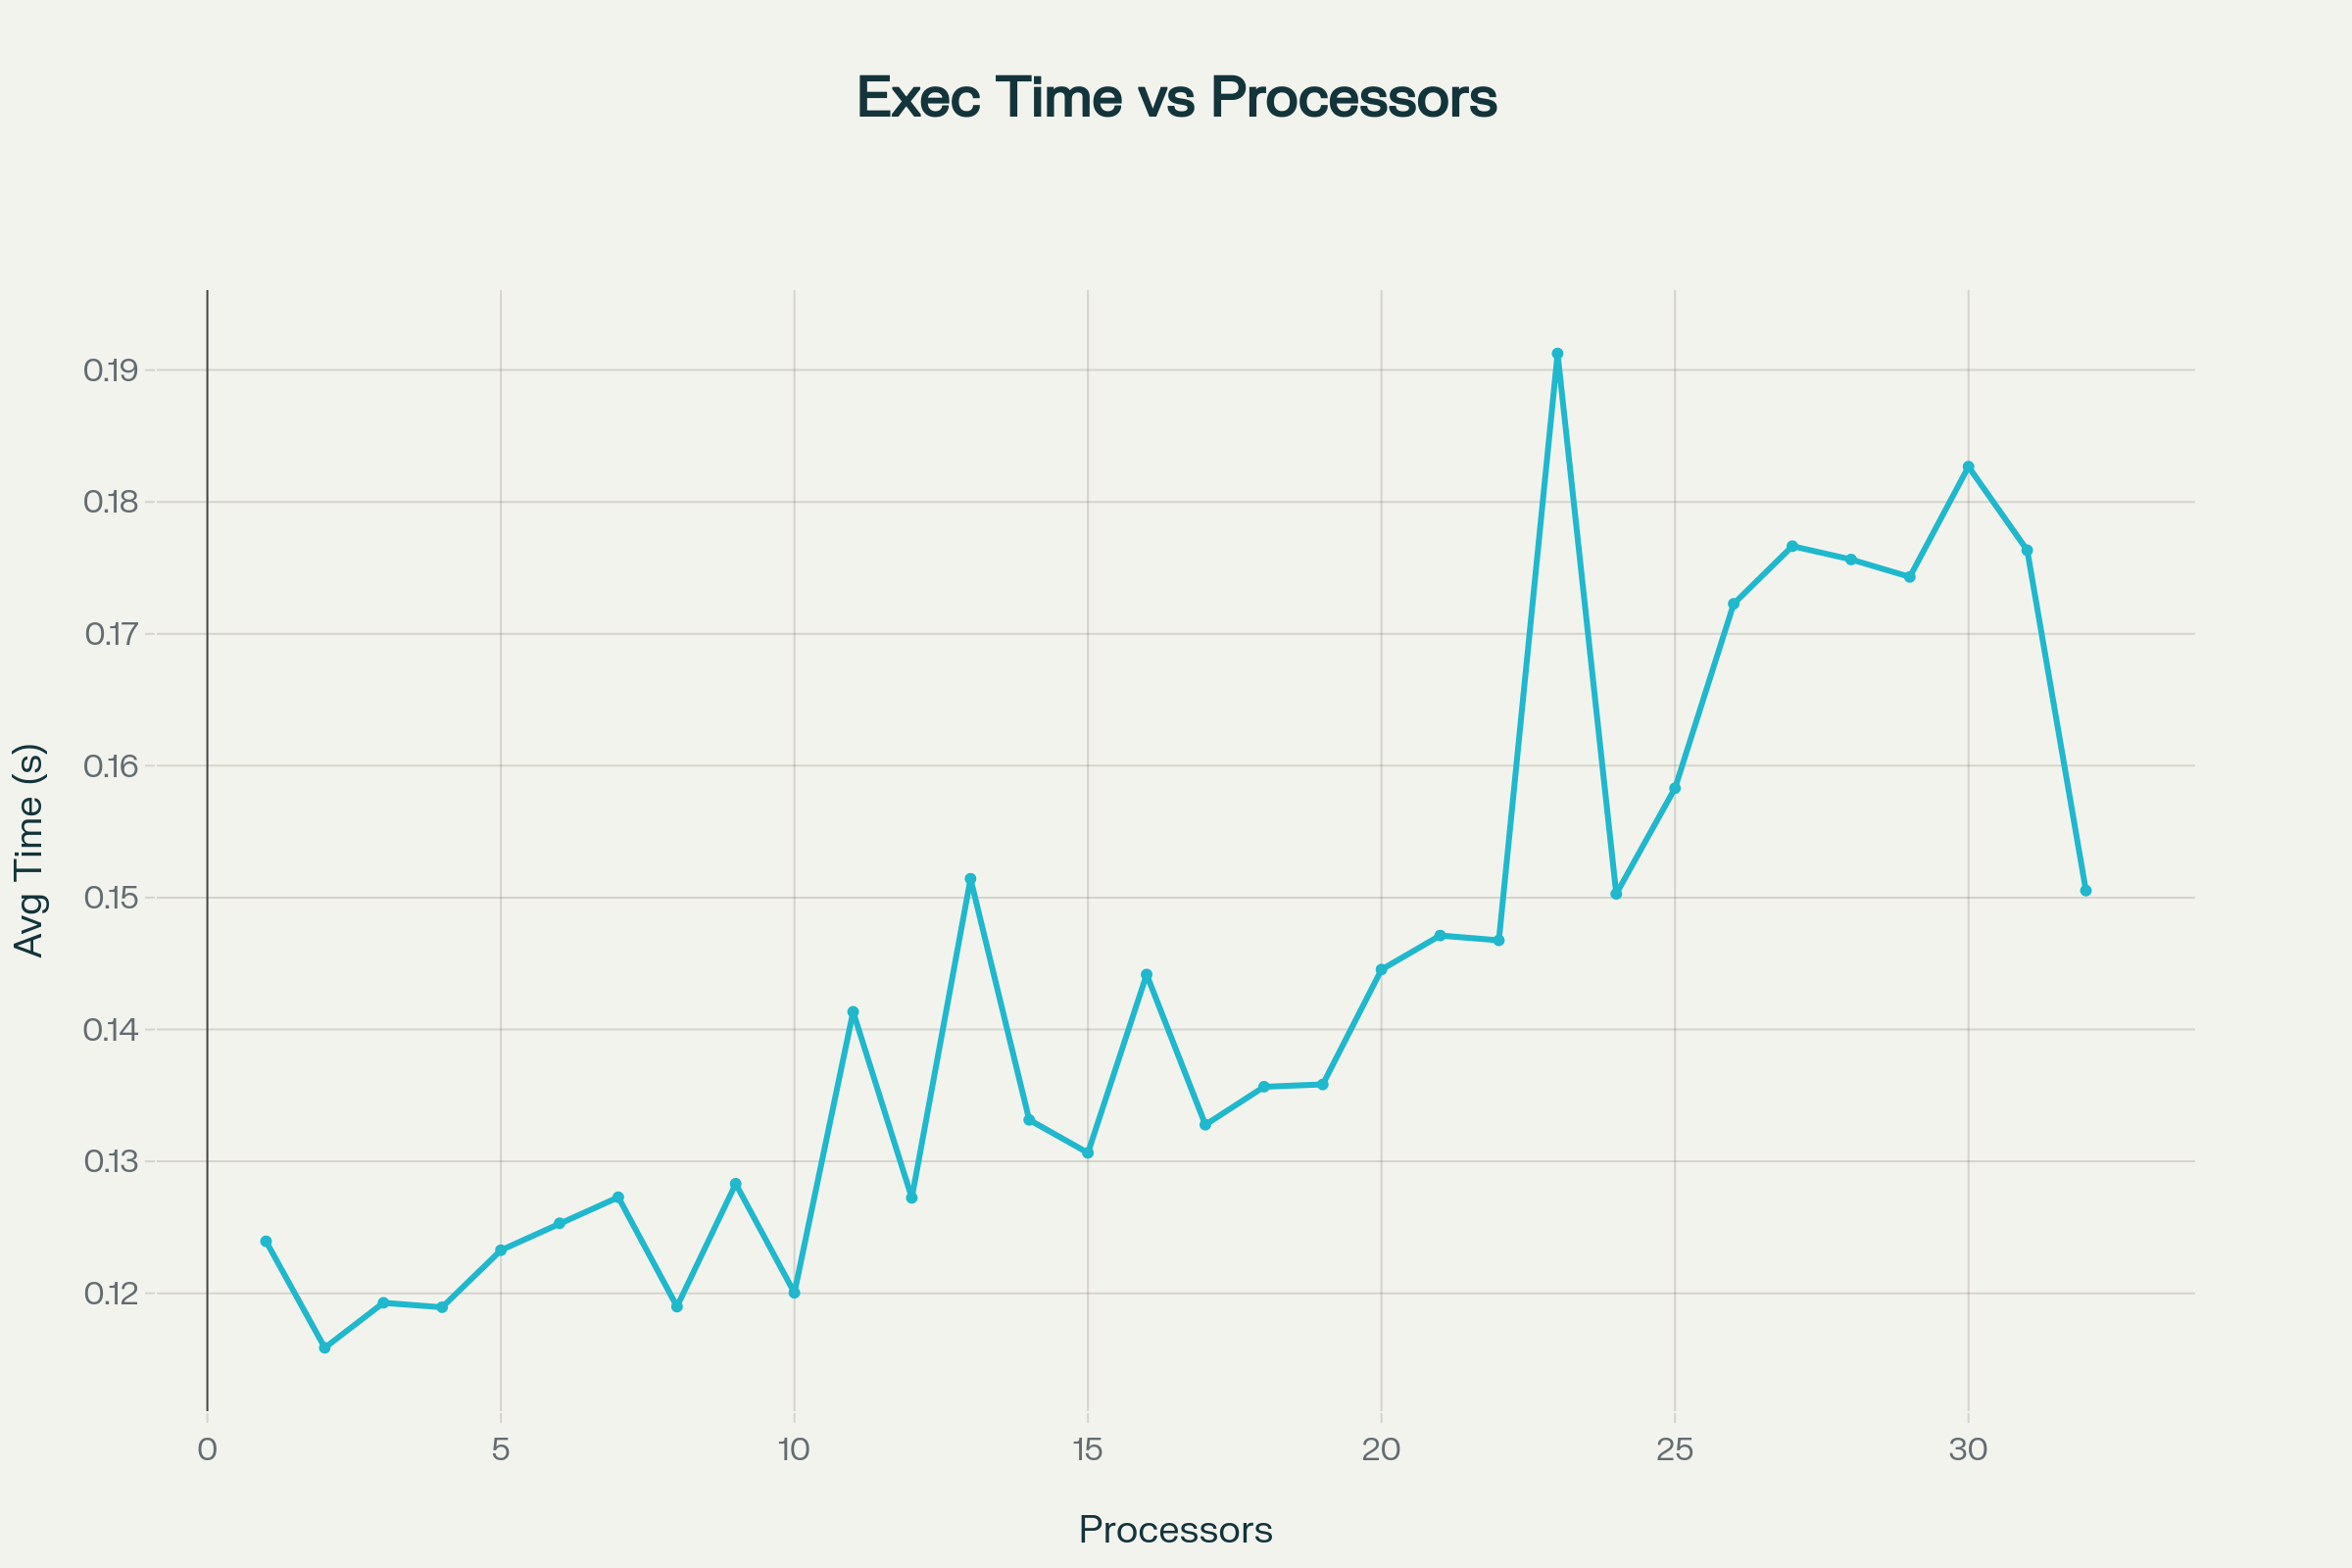

The file beside this chart, header and first rows:
Processors, Average Execution Time (s), Performance Notes
1, 0.124, Baseline (no communication overhead)
2, 0.116, Best performance
3, 0.119, Good performance
4, 0.119, Good performance
5, 0.123, Slight degradation
6, 0.125, 
7, 0.127, 
8, 0.119, Good performance
9, 0.128, 
10, 0.120, 
11, 0.141, Performance drop
12, 0.127, 
13, 0.151, 
14, 0.133, 
15, 0.131, 
16, 0.144, 
17, 0.133, 
18, 0.136, 
19, 0.136, 
20, 0.145, 
21, 0.147, 
22, 0.147, 
23, 0.191, Worst performance
24, 0.150, 
25, 0.158, 
26, 0.172, 
27, 0.177, 
28, 0.176, 
29, 0.174, 
30, 0.183, 
31, 0.176, 
32, 0.151, Slight improvement from peak
